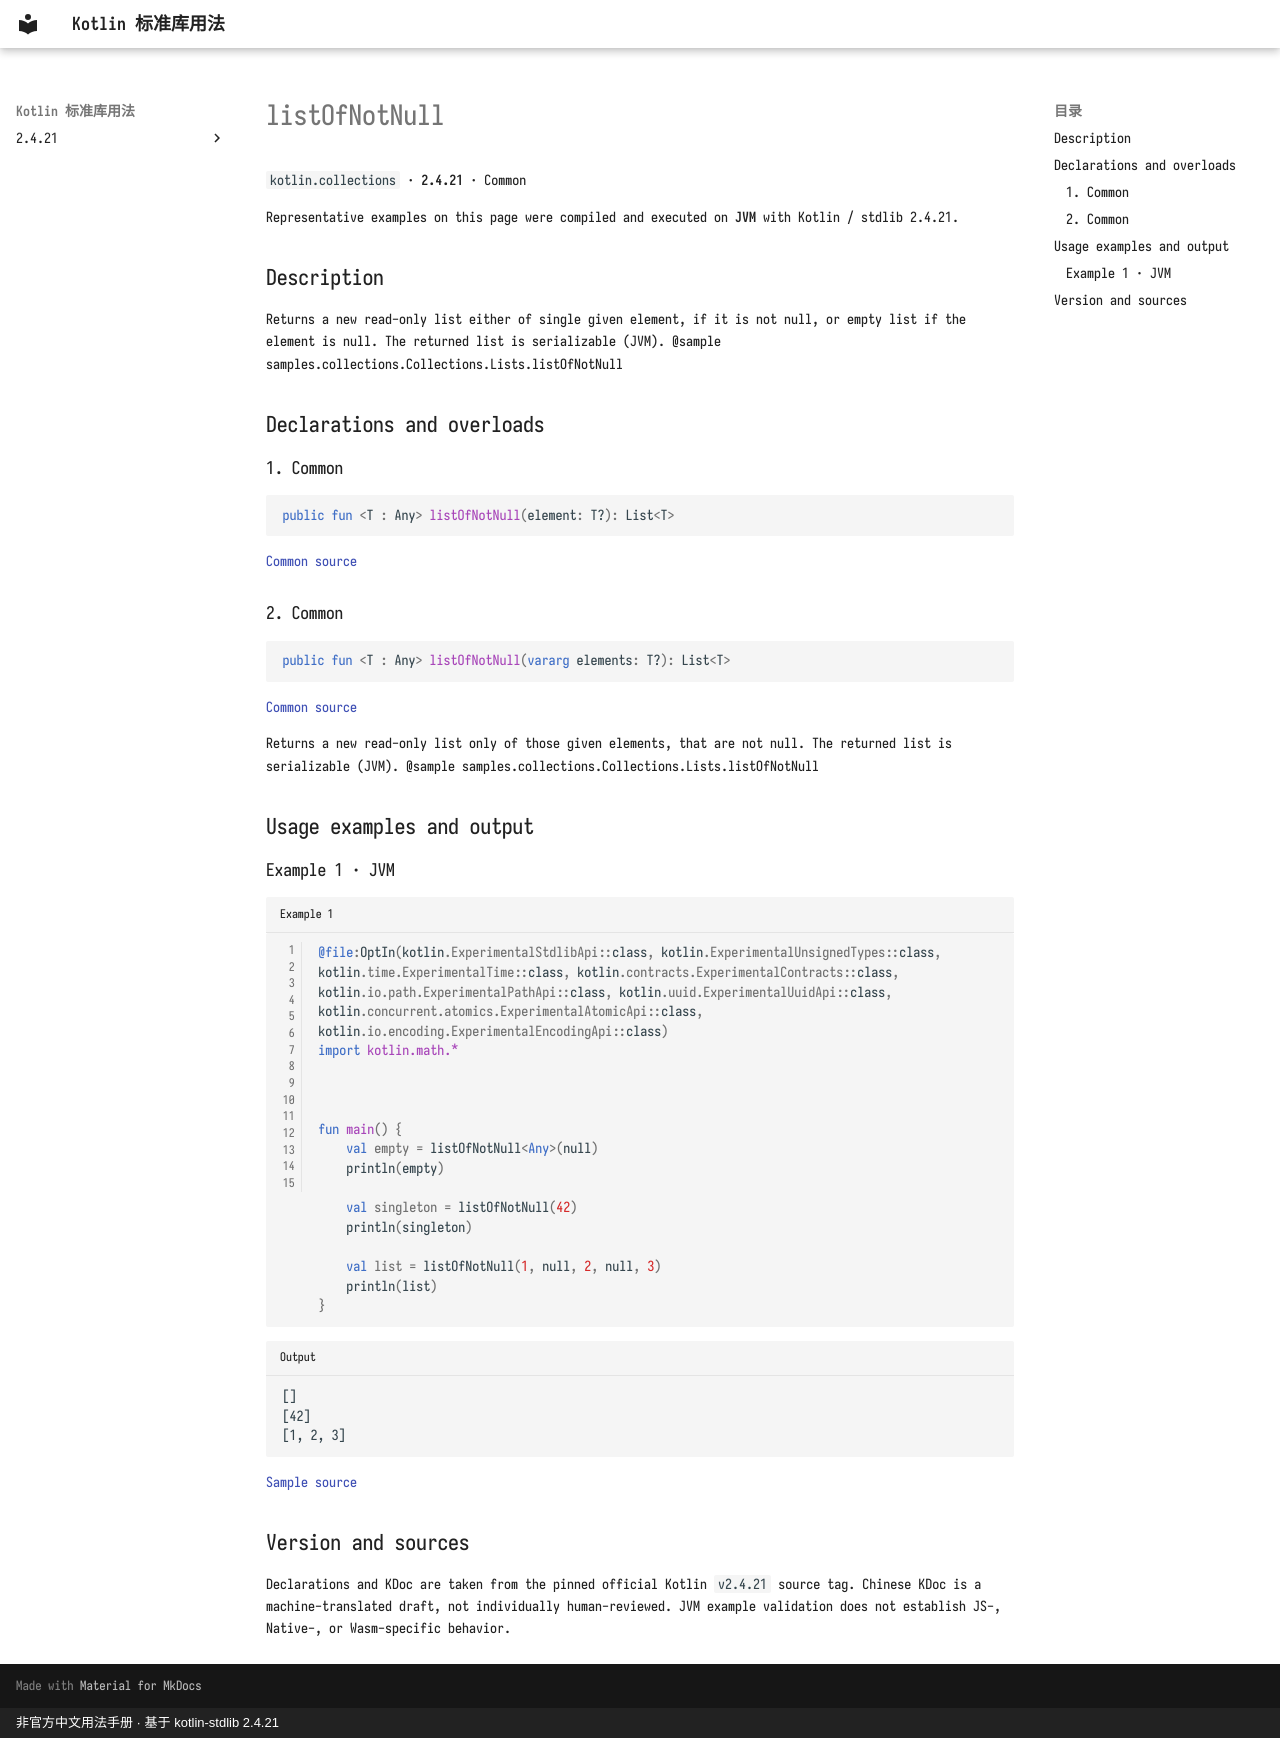

repository: oooooooko/kotlin-stdlib-docs · page: en/api/kotlin.collections/listofnotnull--9300f9fa/index.html · generator: mkdocs · copyright: 非官方中文用法手册 · 基于 kotlin-stdlib 2.4.21

# listOfNotNull

`kotlin.collections` · **2.4.21** · Common

Representative examples on this page were compiled and executed on **JVM** with Kotlin / stdlib 2.4.21.

## Description

Returns a new read-only list either of single given element, if it is not null, or empty list if the element is null. The returned list is serializable (JVM).
@sample samples.collections.Collections.Lists.listOfNotNull

## Declarations and overloads

### 1. Common

```kotlin
public fun <T : Any> listOfNotNull(element: T?): List<T>
```

[Common source](https://github.com/JetBrains/kotlin/blob/v2.4.21/libraries/stdlib/src/kotlin/collections/Collections.kt#L130)

### 2. Common

```kotlin
public fun <T : Any> listOfNotNull(vararg elements: T?): List<T>
```

[Common source](https://github.com/JetBrains/kotlin/blob/v2.4.21/libraries/stdlib/src/kotlin/collections/Collections.kt#L136)

Returns a new read-only list only of those given elements, that are not null.  The returned list is serializable (JVM).
@sample samples.collections.Collections.Lists.listOfNotNull

## Usage examples and output

### Example 1 · JVM

```kotlin title="Example 1" linenums="1"
@file:OptIn(kotlin.ExperimentalStdlibApi::class, kotlin.ExperimentalUnsignedTypes::class, kotlin.time.ExperimentalTime::class, kotlin.contracts.ExperimentalContracts::class, kotlin.io.path.ExperimentalPathApi::class, kotlin.uuid.ExperimentalUuidApi::class, kotlin.concurrent.atomics.ExperimentalAtomicApi::class, kotlin.io.encoding.ExperimentalEncodingApi::class)
import kotlin.math.*



fun main() {
    val empty = listOfNotNull<Any>(null)
    println(empty)

    val singleton = listOfNotNull(42)
    println(singleton)

    val list = listOfNotNull(1, null, 2, null, 3)
    println(list)
}
```

```text title="Output"
[]
[42]
[1, 2, 3]
```

[Sample source](https://github.com/JetBrains/kotlin/blob/v2.4.21/libraries/stdlib/samples/test/samples/collections/collections.kt#L215)

## Version and sources

Declarations and KDoc are taken from the pinned official Kotlin `v2.4.21` source tag. Chinese KDoc is a machine-translated draft, not individually human-reviewed. JVM example validation does not establish JS-, Native-, or Wasm-specific behavior.
